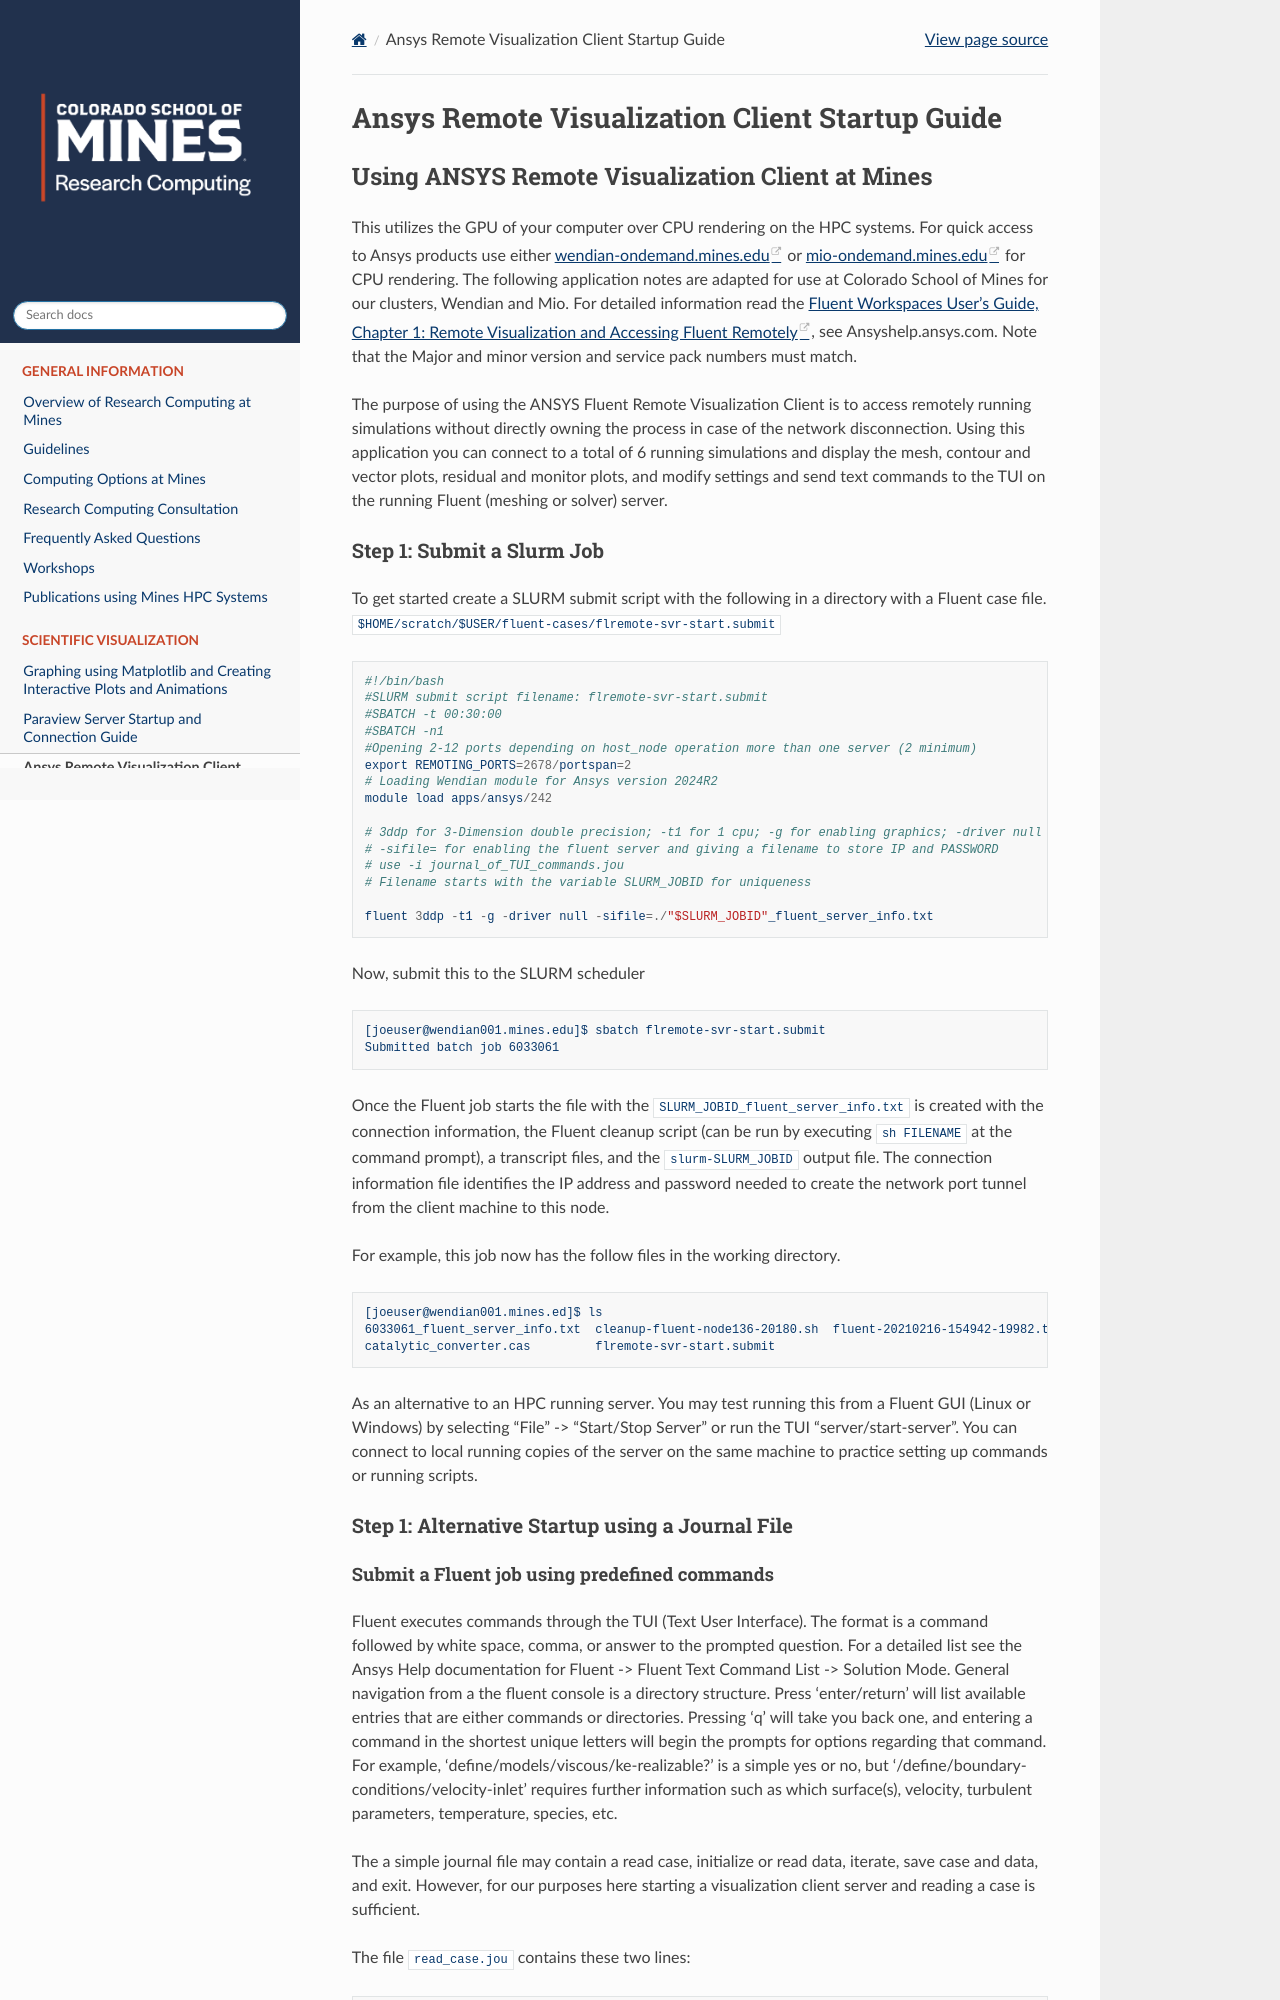

repository: mines-researchcomputing/mines-researchcomputing.github.io · page: pages/visualization_guides/fluent-remote-visualization.html · generator: sphinx

# Ansys Remote Visualization Client Startup Guide

## Using ANSYS Remote Visualization Client at Mines

This utilizes the GPU of your computer over CPU rendering on the HPC systems. 
For quick access to Ansys products use either [wendian-ondemand.mines.edu](https://wendian-ondemand.mines.edu) 
or [mio-ondemand.mines.edu](https://mio-ondemand.mines.edu) for CPU rendering.
The following application notes are adapted for use at Colorado School of Mines for our clusters, Wendian and Mio. 
For detailed information read the [Fluent Workspaces User’s Guide, Chapter 1: 
Remote Visualization and Accessing Fluent Remotely](https://ansyshelp.ansys.com/account/secured?returnurl=/Views/Secured/corp/v242/en/flu_ug_workspaces/flu_ug_chp_remote_client.html), 
see Ansyshelp.ansys.com. Note that the Major and minor version and service pack numbers must match. 

The purpose of using the ANSYS Fluent Remote Visualization Client is to access remotely
running simulations without directly owning the process in case of the network disconnection. 
Using this application you can connect to a total of 6 running simulations and display the mesh, 
contour and vector plots, residual and monitor plots, and modify settings and send text commands 
to the TUI on the running Fluent (meshing or solver) server.

### Step 1: Submit a Slurm Job

To get started create a SLURM submit script with the following in a directory with a Fluent case file.
`$HOME/scratch/$USER/fluent-cases/flremote-svr-start.submit`
```
#!/bin/bash
#SLURM submit script filename: flremote-svr-start.submit
#SBATCH -t 00:30:00
#SBATCH -n1
#Opening 2-12 ports depending on host_node operation more than one server (2 minimum)
export REMOTING_PORTS=2678/portspan=2
# Loading Wendian module for Ansys version 2024R2
module load apps/ansys/242

# 3ddp for 3-Dimension double precision; -t1 for 1 cpu; -g for enabling graphics; -driver null for no graphical interface
# -sifile= for enabling the fluent server and giving a filename to store IP and PASSWORD
# use -i journal_of_TUI_commands.jou
# Filename starts with the variable SLURM_JOBID for uniqueness 

fluent 3ddp -t1 -g -driver null -sifile=./"$SLURM_JOBID"_fluent_server_info.txt
```

Now, submit this to the SLURM scheduler
```
[joeuser@wendian001.mines.edu]$ sbatch flremote-svr-start.submit
Submitted batch job 6033061
```
Once the Fluent job starts the file with the `SLURM_JOBID_fluent_server_info.txt` is created with the connection information, 
the Fluent cleanup script (can be run by executing `sh FILENAME` at the command prompt), a transcript files, and the 
`slurm-SLURM_JOBID` output file. The connection information file identifies the IP address and password needed to 
create the network port tunnel from the client machine to this node.

For example, this job now has the follow files in the working directory.
```
[joeuser@wendian001.mines.ed]$ ls 
6033061_fluent_server_info.txt  cleanup-fluent-node136-20180.sh  fluent-20210216-154942-19982.trn  slurm-6033061.out
catalytic_converter.cas         flremote-svr-start.submit
```
As an alternative to an HPC running server. You may test running this from a Fluent GUI (Linux or Windows) by 
selecting “File” -> “Start/Stop Server” or run the TUI “server/start-server”. You can connect to local running 
copies of the server on the same machine to practice setting up commands or running scripts. 

### Step 1: Alternative Startup using a Journal File
